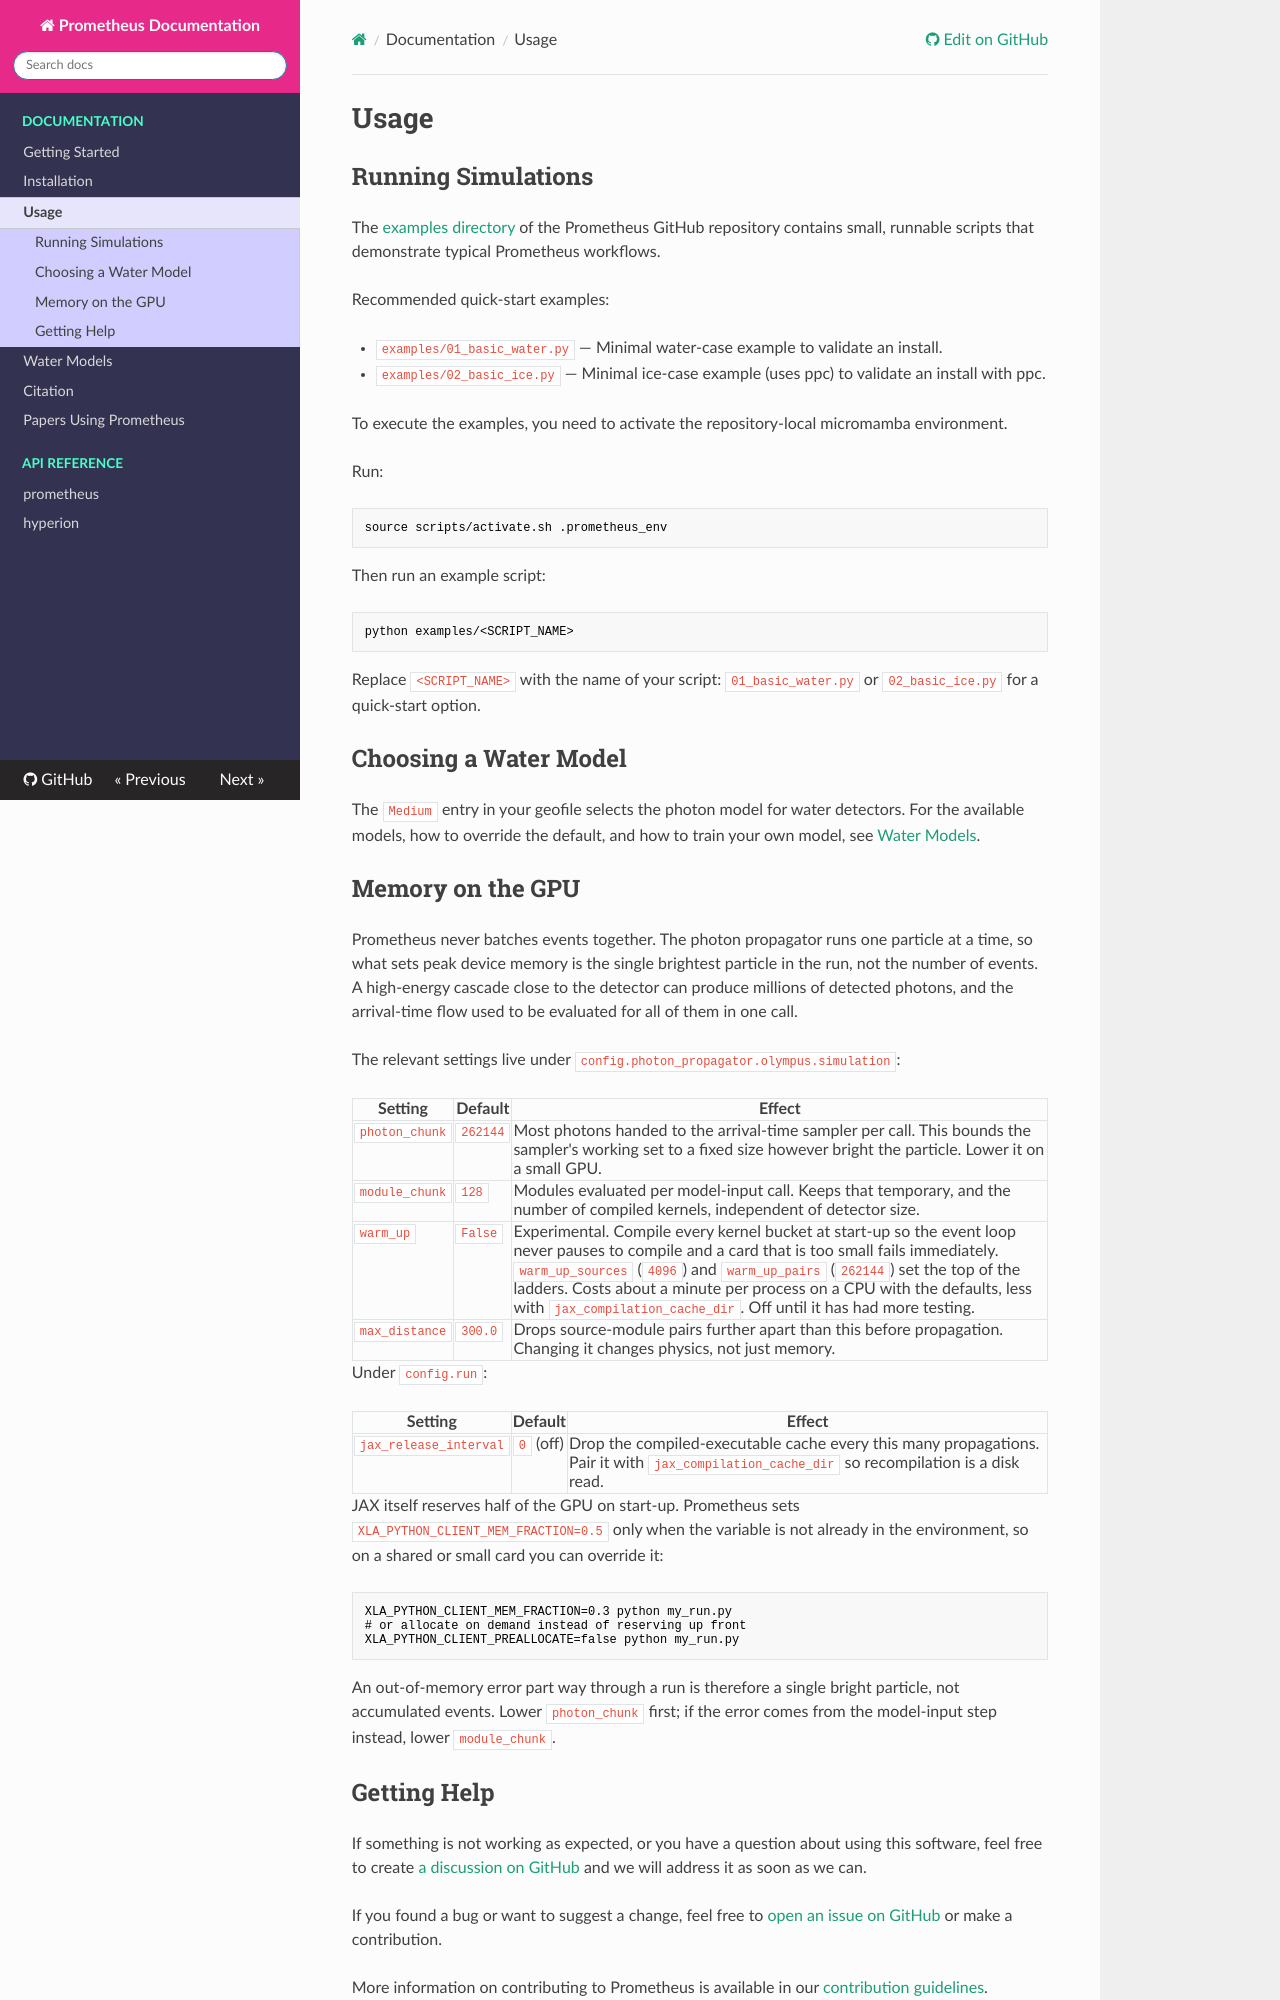

repository: Harvard-Neutrino/prometheus · page: usage/index.html · generator: mkdocs

# Usage

## Running Simulations

The [examples directory](https://github.com/Harvard-Neutrino/prometheus/tree/main/examples) of the Prometheus GitHub repository contains small, runnable scripts that demonstrate typical Prometheus workflows.

Recommended quick-start examples:

- `examples/01_basic_water.py` — Minimal water-case example to validate an install.
- `examples/02_basic_ice.py` — Minimal ice-case example (uses ppc) to validate an install with ppc.

To execute the examples, you need to activate the repository-local micromamba environment.

Run:

```sh
source scripts/activate.sh .prometheus_env
```

Then run an example script:

```sh
python examples/<SCRIPT_NAME>
```

Replace `<SCRIPT_NAME>` with the name of your script: `01_basic_water.py` or `02_basic_ice.py` for a quick-start option.

## Choosing a Water Model

The `Medium` entry in your geofile selects the photon model for water detectors. For the available models, how to override the default, and how to train your own model, see [Water Models](water-models.md).

## Memory on the GPU

Prometheus never batches events together. The photon propagator runs one
particle at a time, so what sets peak device memory is the single brightest
particle in the run, not the number of events. A high-energy cascade close to
the detector can produce millions of detected photons, and the arrival-time
flow used to be evaluated for all of them in one call.

The relevant settings live under `config.photon_propagator.olympus.simulation`:

| Setting | Default | Effect |
| --- | --- | --- |
| `photon_chunk` | `262144` | Most photons handed to the arrival-time sampler per call. This bounds the sampler's working set to a fixed size however bright the particle. Lower it on a small GPU. |
| `module_chunk` | `128` | Modules evaluated per model-input call. Keeps that temporary, and the number of compiled kernels, independent of detector size. |
| `warm_up` | `False` | Experimental. Compile every kernel bucket at start-up so the event loop never pauses to compile and a card that is too small fails immediately. `warm_up_sources` (`4096`) and `warm_up_pairs` (`262144`) set the top of the ladders. Costs about a minute per process on a CPU with the defaults, less with `jax_compilation_cache_dir`. Off until it has had more testing. |
| `max_distance` | `300.0` | Drops source-module pairs further apart than this before propagation. Changing it changes physics, not just memory. |

Under `config.run`:

| Setting | Default | Effect |
| --- | --- | --- |
| `jax_release_interval` | `0` (off) | Drop the compiled-executable cache every this many propagations. Pair it with `jax_compilation_cache_dir` so recompilation is a disk read. |

JAX itself reserves half of the GPU on start-up. Prometheus sets
`XLA_PYTHON_CLIENT_MEM_FRACTION=0.5` only when the variable is not already in
the environment, so on a shared or small card you can override it:

```bash
XLA_PYTHON_CLIENT_MEM_FRACTION=0.3 python my_run.py
# or allocate on demand instead of reserving up front
XLA_PYTHON_CLIENT_PREALLOCATE=false python my_run.py
```

An out-of-memory error part way through a run is therefore a single bright
particle, not accumulated events. Lower `photon_chunk` first; if the error
comes from the model-input step instead, lower `module_chunk`.
